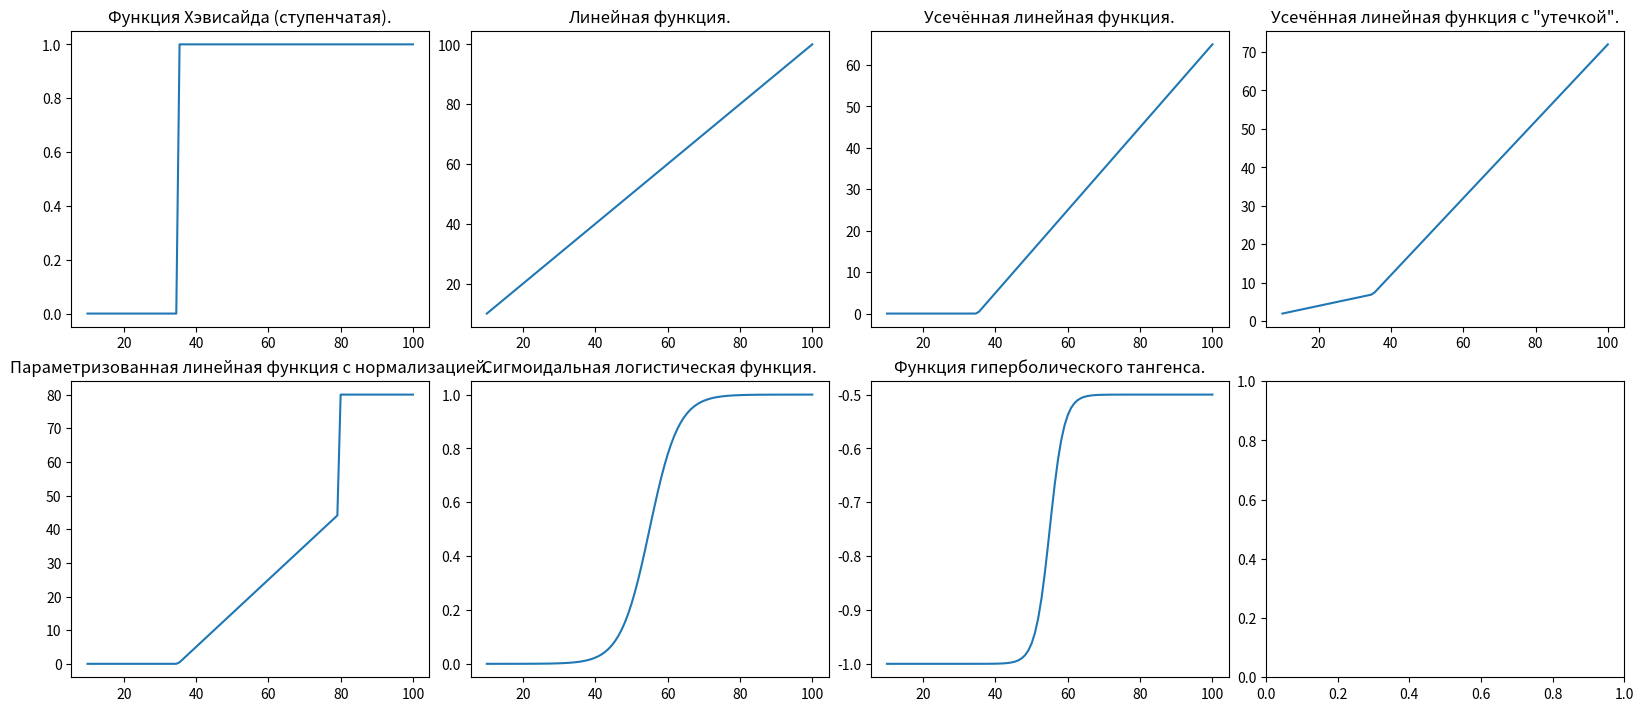

Source code (Python):
"""
Пользовательские реализации различных функций активации.
"""

from matplotlib import pyplot as plt
from numpy import exp, linspace, array
from pandas import DataFrame

from re import compile


def step(x, cutoff=0):
    """Функция Хэвисайда (ступенчатая).
    
    cutoff — порог."""
    if x <= cutoff:
        return 0
    else:
        return 1


# выход — 5 классов
#   класс 1: [1, 0, 0, 0, 0]
#   класс 2: [0, 1, 0, 0, 0]
#   класс 3: [0, 0, 1, 0, 0]
#   класс 4: [0, 0, 0, 1, 0]
#   класс 5: [0, 0, 0, 0, 1]


def linear(x, k=1, b=0):
    """Линейная функция.
    
    k — угол наклона, b — смещение."""
    return k*x + b


def relu(x, k=1, cutoff=0):
    """Усечённая линейная функция.
    
    k — угол наклона, cutoff — порог."""
    if x <= cutoff:
        return 0
    else:
        return k * x - cutoff


def lrelu(x, k1=1, k2=0.1, cutoff=0):
    """Усечённая линейная функция c "утечкой".
    
    :param k1: угол наклона выше порога
    :param k2: угол наклона ниже порога
    :param cutoff: порог
    """
    if x <= cutoff:
        return k2 * x
    else:
        return k1*x - cutoff*(1 - k2)
    

def prelu(x, k=1, left=-1, right=1, normalization=True):
    """Параметризованная линейная функция с нормализацией.
    
    :param k: угол наклона
    :param left: нижний порог
    :param right: верхний порог
    :param normalization: приведение значений к диапазону [0;1]
    """
    if x <= left:
        return 0
    elif right <= x:
        return 1 if normalization else right
    else:
        # k = k * right / (right - left)
        if normalization:
            return (k * x - left) / (k * right)
        else:
            return k * x - left
            


def sigmoid(x, a=1, b=0):
    """Сигмоидальная логистическая функция. 
    
    :param a: угол наклона
    :param b: смещение
    """
    return 1 / (1 + exp(-a*x + b))


def tanh(x, a=1, b=0):
    """Функция гиперболического тангенса."""
    return 2*a / (1 + exp(-2*a*x + b)) - 1



if __name__ == '__main__':
    
    x = linspace(10, 100, 100)
    
    y_step = array([step(x_i, cutoff=35) for x_i in x])
    y_linear = array([linear(x_i) for x_i in x])
    y_relu = array([relu(x_i, cutoff=35) for x_i in x])
    y_lrelu = array([lrelu(x_i, k2=0.2, cutoff=35) for x_i in x])
    y_prelu = array([prelu(x_i, left=35, right=80, normalization=False) for x_i in x])
    y_sigmoid = array([sigmoid(x_i, a=0.25) for x_i in x-x.mean()])
    y_tanh = array([tanh(x_i, a=0.25) for x_i in x-x.mean()])
    
    test = DataFrame({
        'x': x,
        'step': y_step,
        'linear': y_linear,
        'relu': y_relu,
        'lrelu': y_lrelu,
        'prelu': y_prelu,
        'sigmoid': y_sigmoid,
        'tanh': y_tanh,
    })
    
    pat_ws = compile(r'\s{2,}')
    
    fig = plt.figure(figsize=(16, 7), layout='constrained')
    axs = fig.subplots(2, 4)
    
    axs[0][0].plot(x, y_step)
    axs[0][0].set(title=pat_ws.split(step.__doc__)[0])
    
    axs[0][1].plot(x, y_linear)
    axs[0][1].set(title=pat_ws.split(linear.__doc__)[0])
    
    axs[0][2].plot(x, y_relu)
    axs[0][2].set(title=pat_ws.split(relu.__doc__)[0])
    
    axs[0][3].plot(x, y_lrelu)
    axs[0][3].set(title=pat_ws.split(lrelu.__doc__)[0])
    
    axs[1][0].plot(x, y_prelu)
    axs[1][0].set(title=pat_ws.split(prelu.__doc__)[0])
    
    axs[1][1].plot(x, y_sigmoid)
    axs[1][1].set(title=pat_ws.split(sigmoid.__doc__)[0])
    
    axs[1][2].plot(x, y_tanh)
    axs[1][2].set(title=pat_ws.split(tanh.__doc__)[0])
    
    plt.show()


